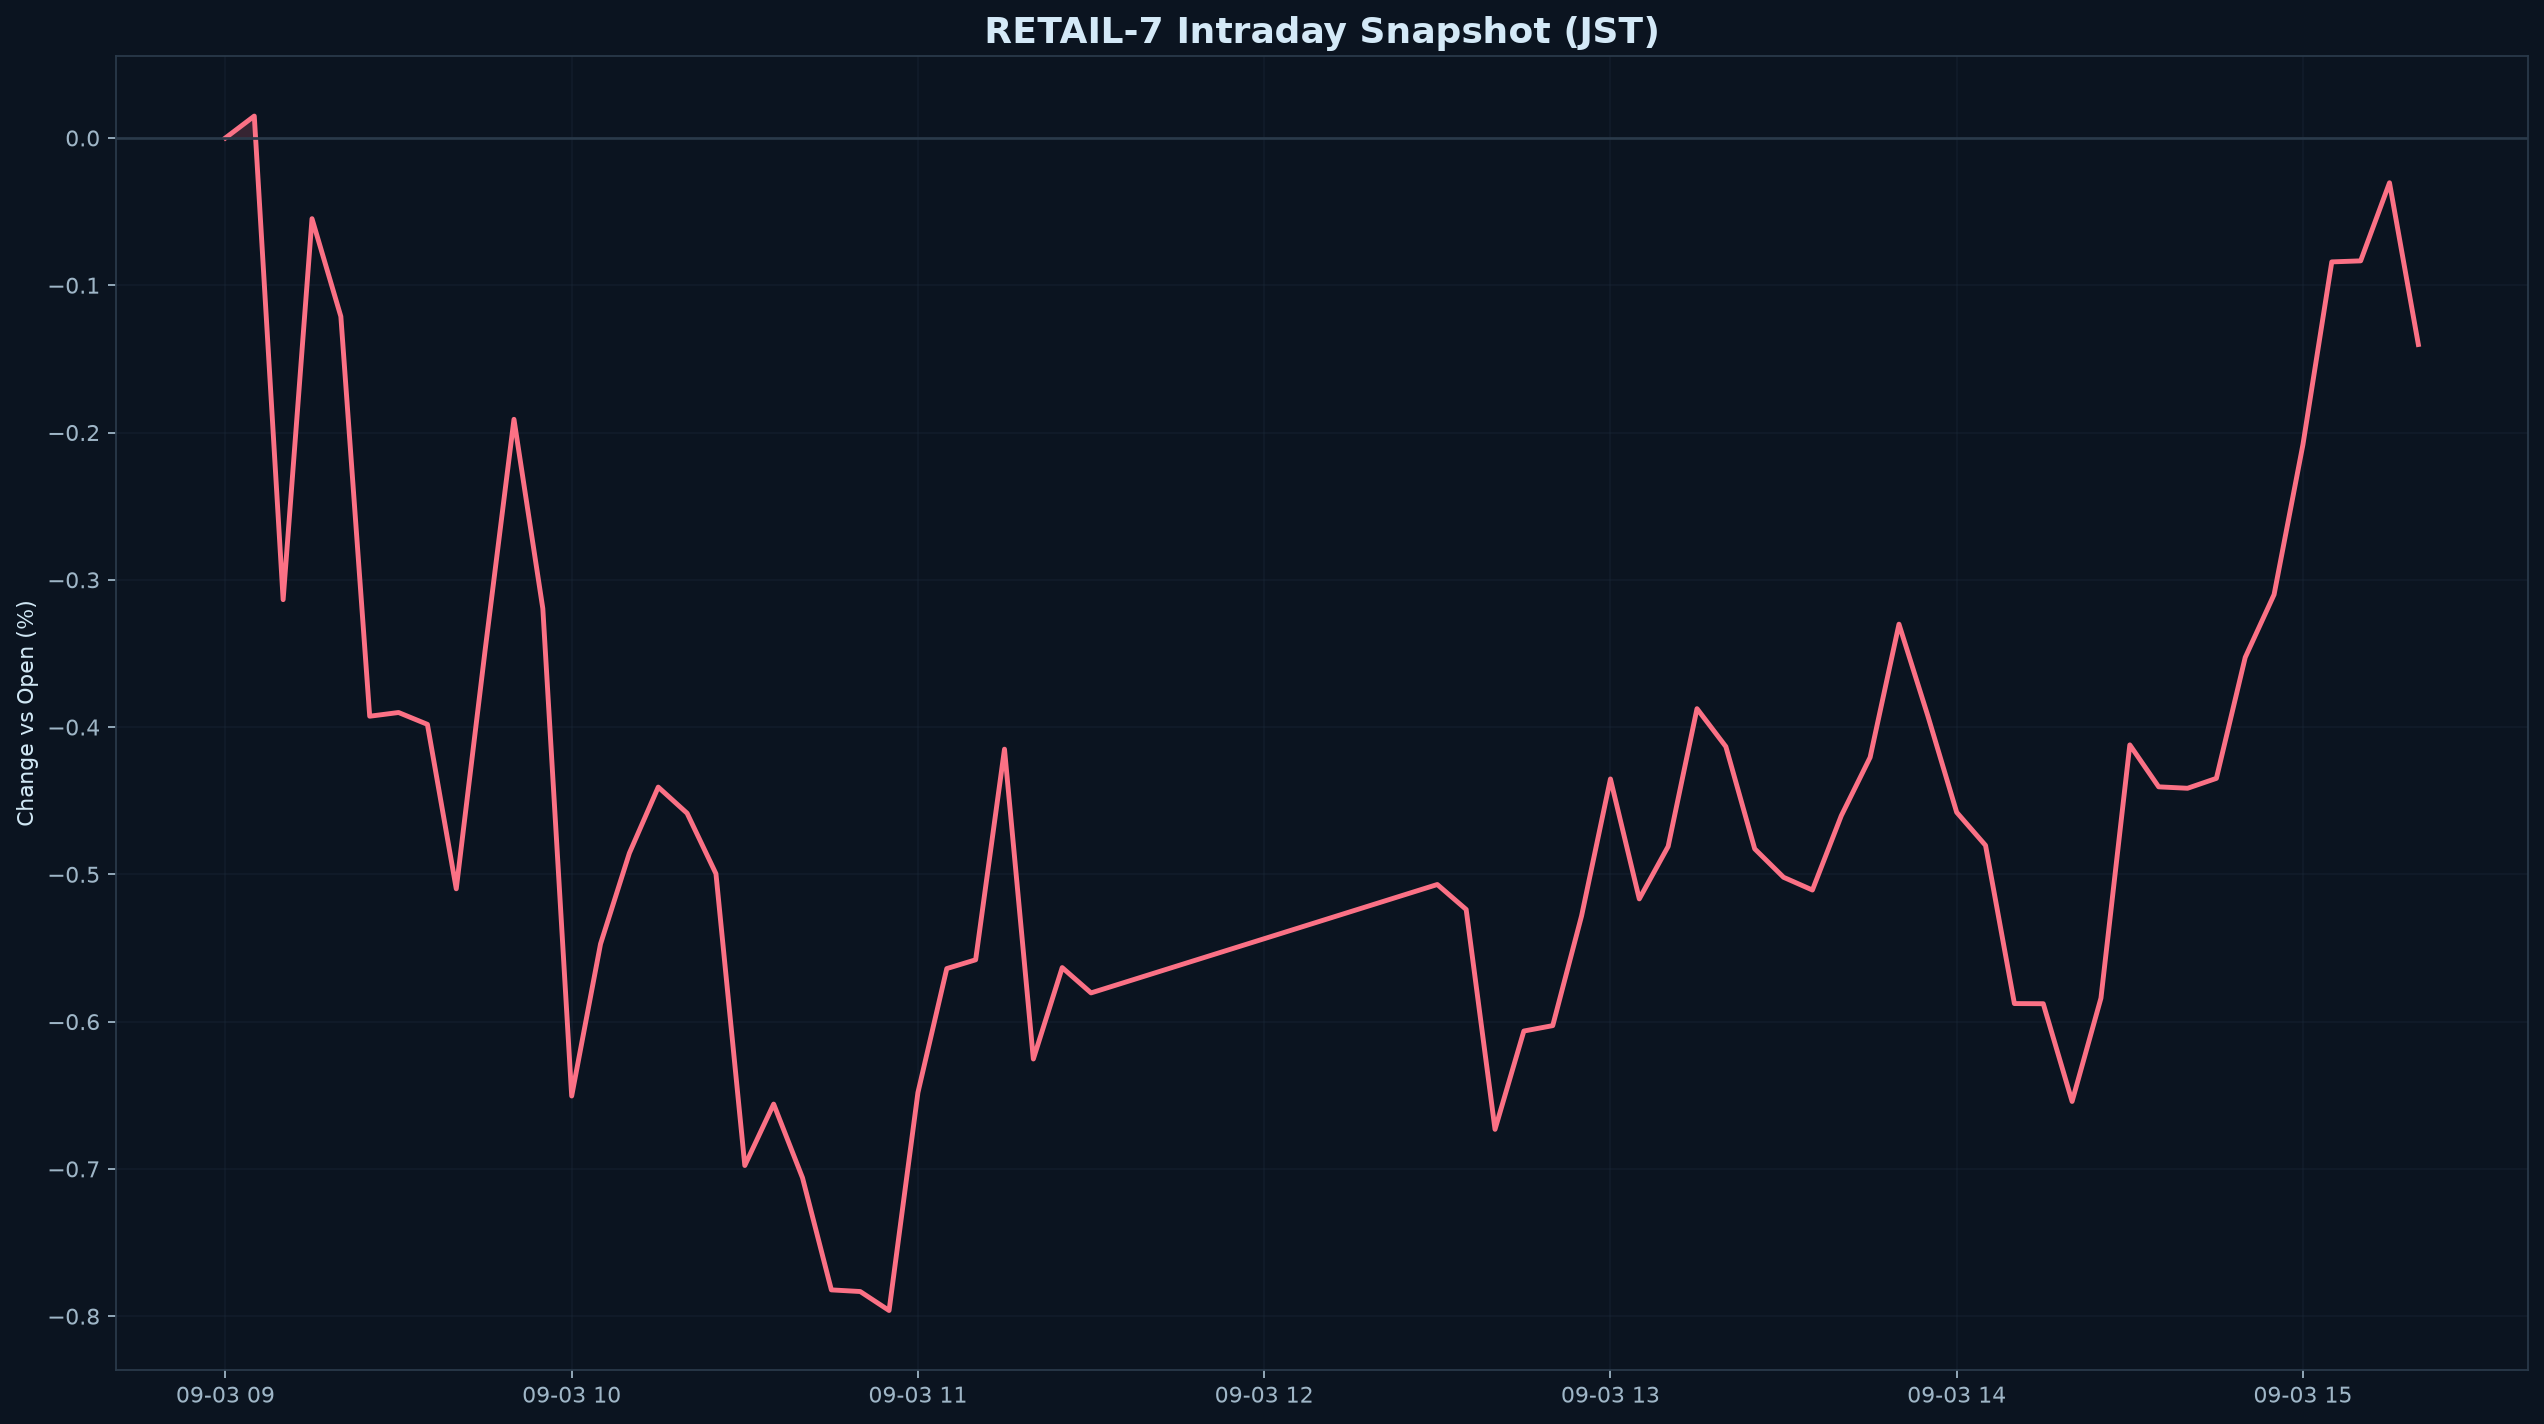

The data file committed next to this chart (first rows):
datetime_jst, pct
2026-09-03 09:00:00+09:00, 0.000000
2026-09-03 09:05:00+09:00, 0.01486
2026-09-03 09:10:00+09:00, -0.3135
2026-09-03 09:15:00+09:00, -0.05481
2026-09-03 09:20:00+09:00, -0.1212
2026-09-03 09:25:00+09:00, -0.3926
2026-09-03 09:30:00+09:00, -0.3901
2026-09-03 09:35:00+09:00, -0.3982
2026-09-03 09:40:00+09:00, -0.5098
2026-09-03 09:45:00+09:00, -0.3478
2026-09-03 09:50:00+09:00, -0.191
2026-09-03 09:55:00+09:00, -0.3195
2026-09-03 10:00:00+09:00, -0.6505
2026-09-03 10:05:00+09:00, -0.5473
2026-09-03 10:10:00+09:00, -0.4856
2026-09-03 10:15:00+09:00, -0.4408
2026-09-03 10:20:00+09:00, -0.4585
2026-09-03 10:25:00+09:00, -0.4996
2026-09-03 10:30:00+09:00, -0.6977
2026-09-03 10:35:00+09:00, -0.656
2026-09-03 10:40:00+09:00, -0.7061
2026-09-03 10:45:00+09:00, -0.7821
2026-09-03 10:50:00+09:00, -0.7833
2026-09-03 10:55:00+09:00, -0.7961
2026-09-03 11:00:00+09:00, -0.6482
2026-09-03 11:05:00+09:00, -0.564
2026-09-03 11:10:00+09:00, -0.558
2026-09-03 11:15:00+09:00, -0.415
2026-09-03 11:20:00+09:00, -0.6254
2026-09-03 11:25:00+09:00, -0.5633
2026-09-03 11:30:00+09:00, -0.5805
2026-09-03 12:30:00+09:00, -0.5069
2026-09-03 12:35:00+09:00, -0.5238
2026-09-03 12:40:00+09:00, -0.6731
2026-09-03 12:45:00+09:00, -0.6064
2026-09-03 12:50:00+09:00, -0.6027
2026-09-03 12:55:00+09:00, -0.5282
2026-09-03 13:00:00+09:00, -0.4352
2026-09-03 13:05:00+09:00, -0.5167
2026-09-03 13:10:00+09:00, -0.481
2026-09-03 13:15:00+09:00, -0.3875
2026-09-03 13:20:00+09:00, -0.4133
2026-09-03 13:25:00+09:00, -0.4827
2026-09-03 13:30:00+09:00, -0.502
2026-09-03 13:35:00+09:00, -0.5107
2026-09-03 13:40:00+09:00, -0.4602
2026-09-03 13:45:00+09:00, -0.4206
2026-09-03 13:50:00+09:00, -0.3301
2026-09-03 13:55:00+09:00, -0.3924
2026-09-03 14:00:00+09:00, -0.4579
2026-09-03 14:05:00+09:00, -0.4803
2026-09-03 14:10:00+09:00, -0.5877
2026-09-03 14:15:00+09:00, -0.5878
2026-09-03 14:20:00+09:00, -0.6542
2026-09-03 14:25:00+09:00, -0.584
2026-09-03 14:30:00+09:00, -0.4121
2026-09-03 14:35:00+09:00, -0.4406
2026-09-03 14:40:00+09:00, -0.4416
2026-09-03 14:45:00+09:00, -0.4348
2026-09-03 14:50:00+09:00, -0.3527
... 6 more rows
